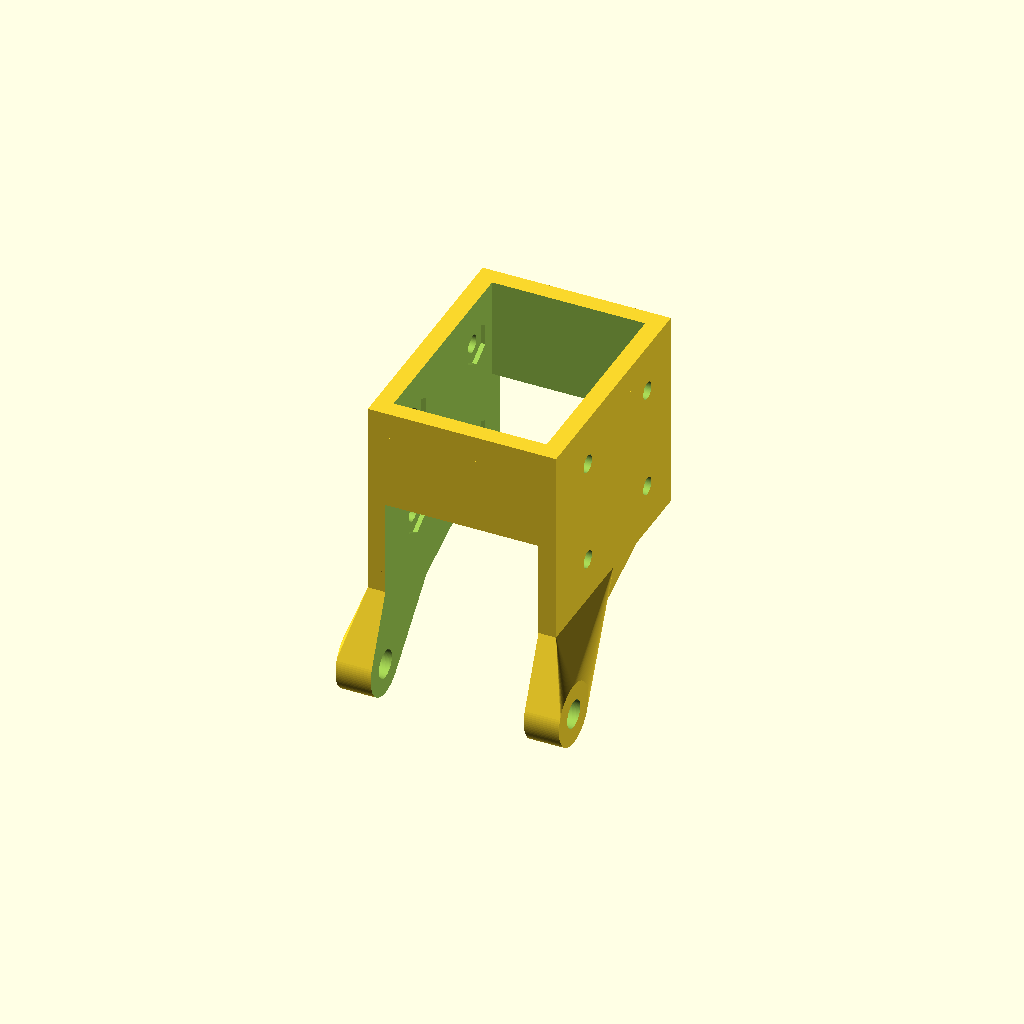
Cell 1: rendered with the file's own defaults.
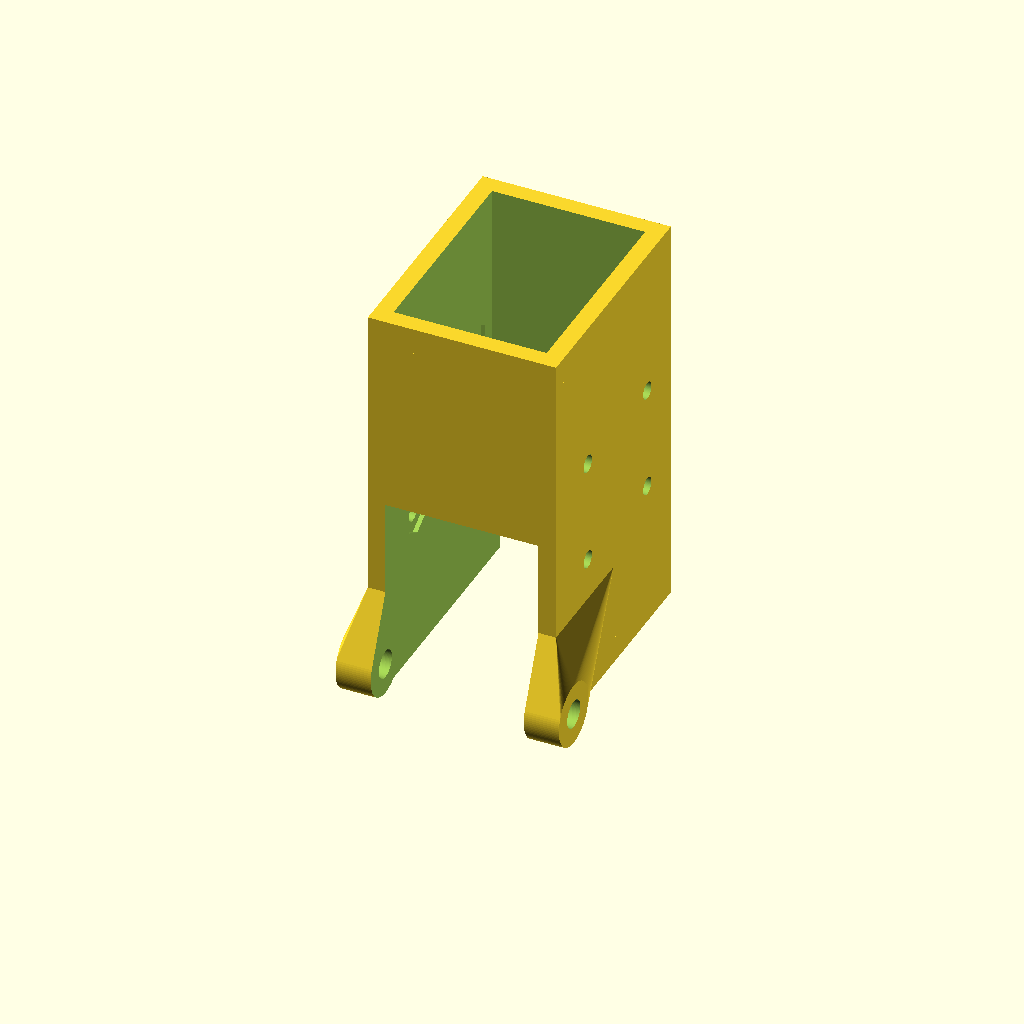
Cell 2: H = 46 (everything else at default).
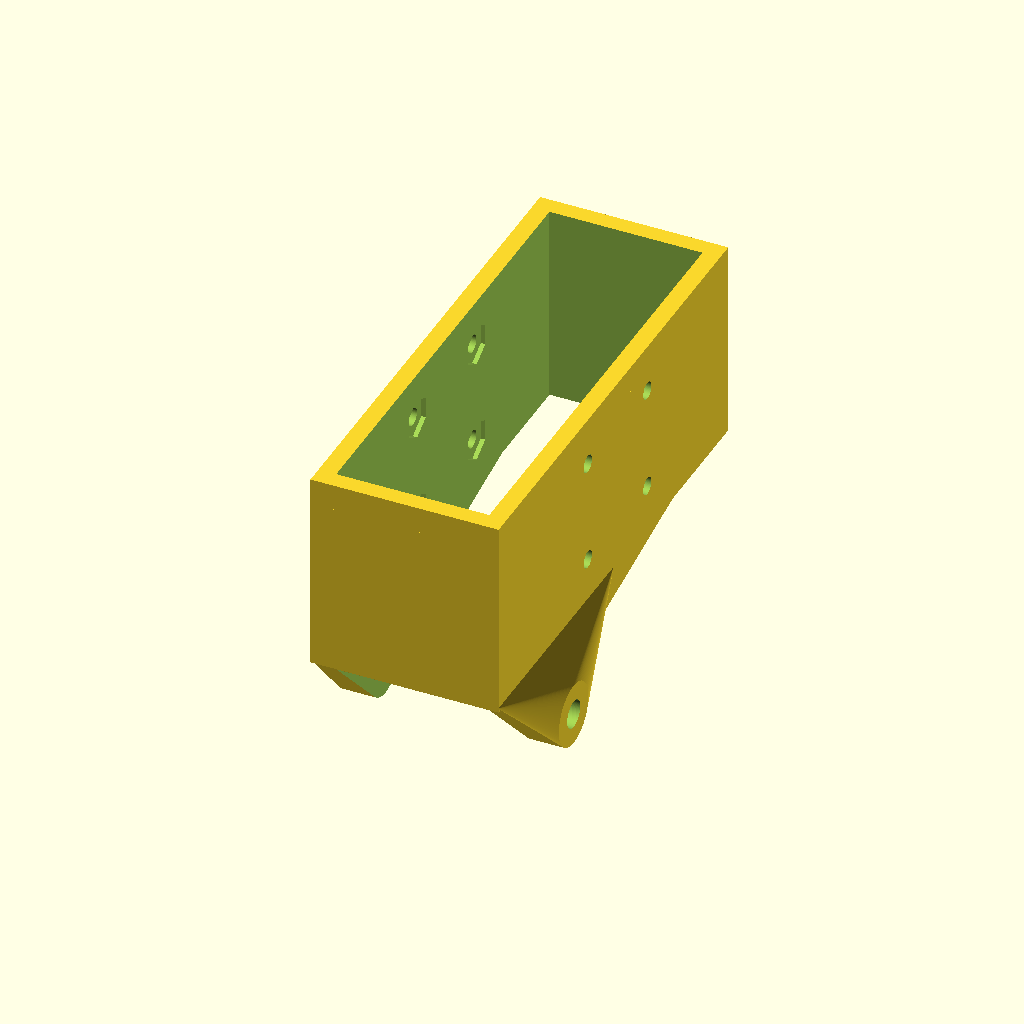
Cell 3 — L2 set to 56, the other parameters unchanged.
One fixed orthographic camera (rotation 55°, 0°, 25°; colour scheme Cornfield) for every cell.
Source of the model, CAD/src/111_1001.scad:
//// ThunderFly Auto-G2 Rotor Head - Part 1

/// Main parameters

include <../parameters.scad>

L1 = rotor_head_width;  // Length of the middle part
T1 = rotorhead_wall_thickness;  // Thickness of the middle wall
T2 = rotorhead_wall_thickness;  // Thickness of the side walls
H = 23;  // Hight of the part
L2 = 28;  // Length of the side walls

/// Parameters for holes
RC = M3_screw_diameter/2;  // Radius of the center screw holes
RP = M2_screw_diameter/2;  // Radius of the periphery screw holes
DY = horizontal_screw_distance;  // Y-axis distance of the periphery screw holes
DZ = vertical_screw_distance;  // Z-axis distance of the periphery screw holes

shift =  - 15;
CHT = [0, shift, -20];  // Center hole translation

fn = 100;  // default face number for cylinders
/// Main object

module body() {
    translate([0,-T1/2, 0]) difference() {
        union(){
            translate([0, 0, 0])
                cube([L1, L2, H], center= true);
            hull(){
                translate([0, -L2/4, -vertical_screw_distance/2 - topscrew_distance_endofpilon])
                    cube([L1, L2/2, 0.1], center= true);
                translate(CHT+[0, T1/2, 0])
                    rotate([0,90,0])
                        cylinder(r=RC+2, h=L1+4, center = true, $fn=fn);

            }


            hull(){
                translate([0, 0, 0])
                    cube([L1, L2, H-6], center= true);
                translate(CHT+[0, 6, 7])
                    rotate([0,90,0])
                        cylinder(r=RC+2, h=L1, center = true, $fn=fn);

            }

        }

        cube([L1-2*T2, L2-2*T1, H*10], center = true);

        translate([0,0,-50])
            cube([L1-2*T2, 50, 100], center = true);
    }

}



/// Part 1 with holes and incisions
module Part1(){
    translate(-CHT){
        difference(){
        body();
           // Screw holes
            translate(CHT) rotate([0,90,0]) cylinder(r=RC, h=L1+10, center = true, $fn=fn);
            rotate([0,90,0]) translate([DZ/2,DY/2,0]) cylinder(r=RP, h=L1+2, center = true, $fn=fn);
            rotate([0,90,0]) translate([-DZ/2,DY/2,0]) cylinder(r=RP, h=L1+2, center = true, $fn=fn);
            rotate([0,90,0]) translate([DZ/2,-DY/2,0]) cylinder(r=RP, h=L1+2, center = true, $fn=fn);
            rotate([0,90,0]) translate([-DZ/2,-DY/2,0]) cylinder(r=RP, h=L1+2, center = true, $fn=fn);

           // Zapusteni pro matky
            rotate([0,90,0]) translate([DZ/2,DY/2,0]) cylinder(d=M2_nut_diameter, h=L1-2*T2+1, center = true, $fn=6);
            rotate([0,90,0]) translate([-DZ/2,DY/2,0]) cylinder(d=M2_nut_diameter, h=L1-2*T2+1, center = true, $fn=6);
            rotate([0,90,0]) translate([DZ/2,-DY/2,0]) cylinder(d=M2_nut_diameter, h=L1-2*T2+1, center = true, $fn=6);
            rotate([0,90,0]) translate([-DZ/2,-DY/2,0]) cylinder(d=M2_nut_diameter, h=L1-2*T2+1, center = true, $fn=6);
        }
    }
}

Part1();
Parameter table extracted from the source (name, type, default, range or options):
H: number, default 23
L2: number, default 28
fn: number, default 100
